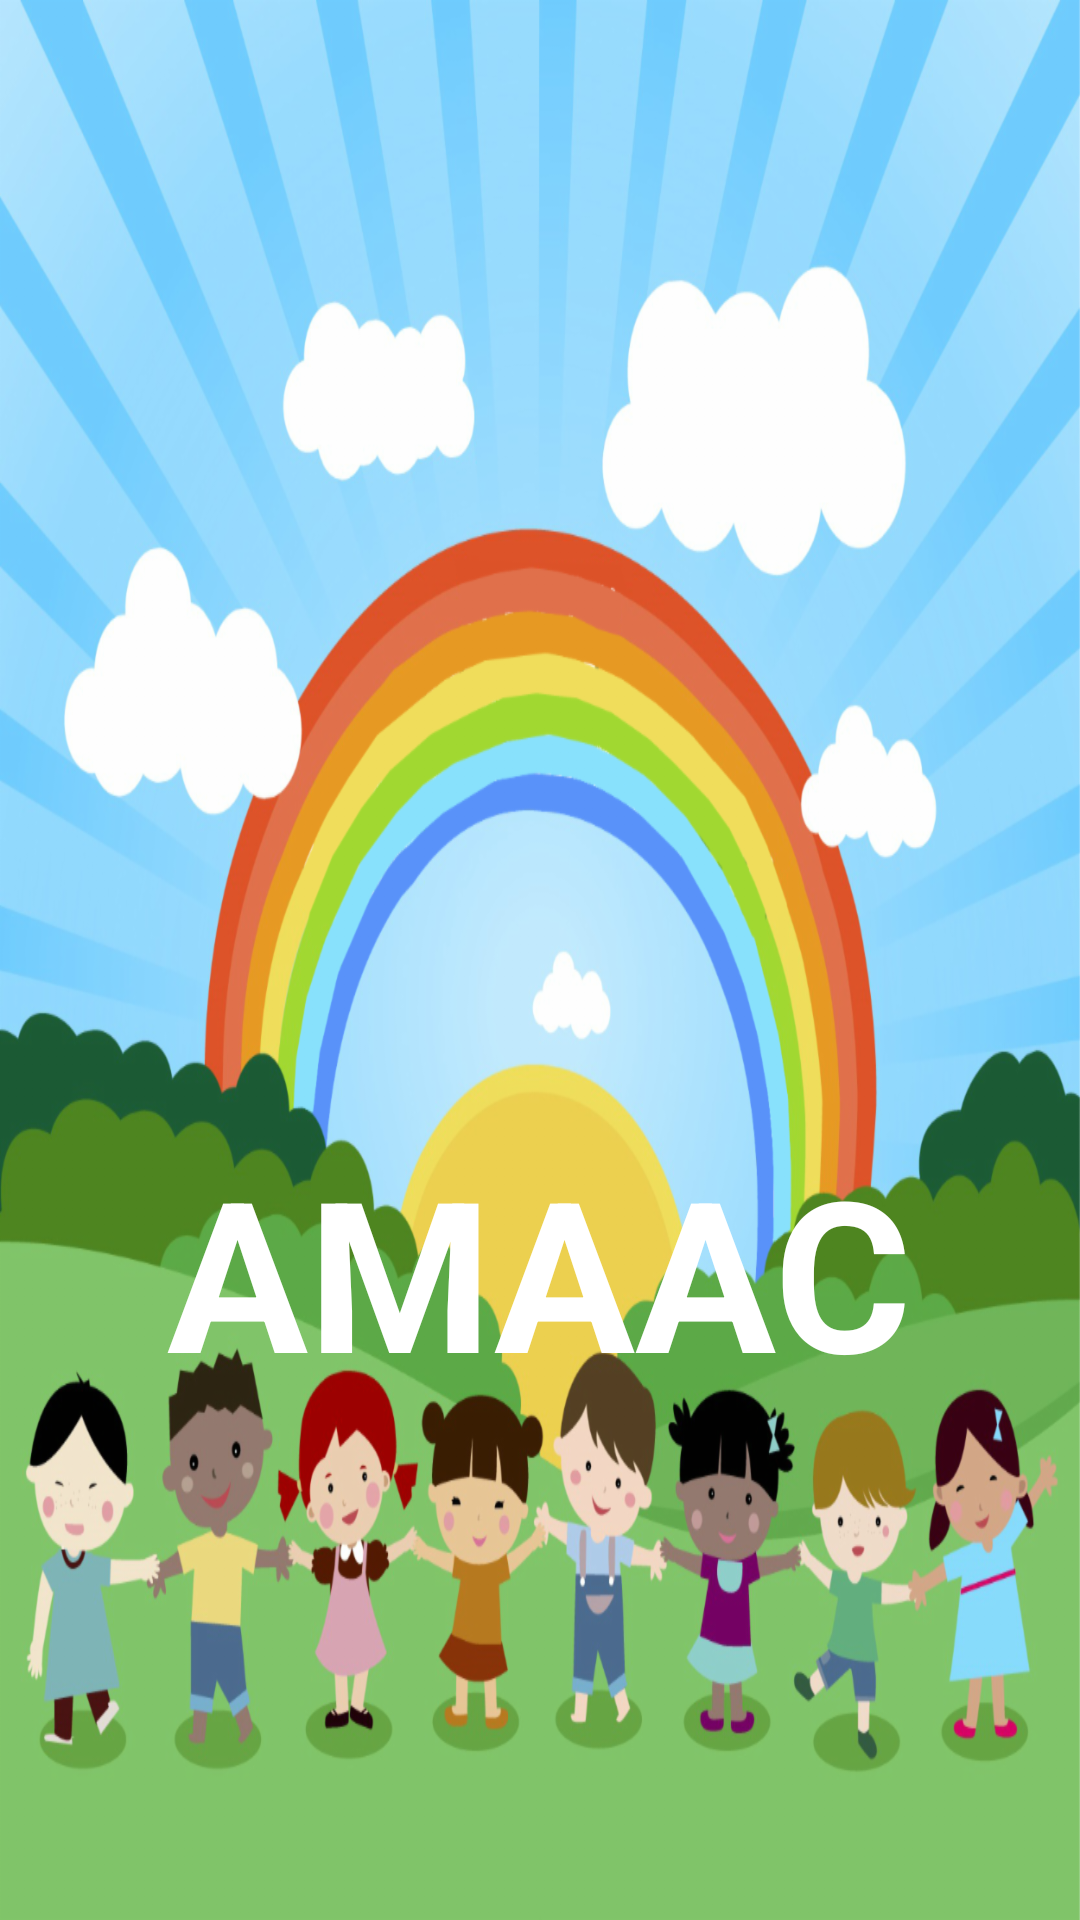

Android layout source for this screen:
<!-- AndroidManifest.xml: application theme AppTheme -->
<!-- res/layout/activity_splash_screen.xml -->
<?xml version="1.0" encoding="utf-8"?>
<RelativeLayout xmlns:android="http://schemas.android.com/apk/res/android"
    xmlns:tools="http://schemas.android.com/tools"
    android:id="@+id/activity_splash_screen"
    android:layout_width="match_parent"
    android:layout_height="match_parent"
    android:paddingBottom="@dimen/activity_vertical_margin"
    android:paddingLeft="@dimen/activity_horizontal_margin"
    android:paddingRight="@dimen/activity_horizontal_margin"
    android:paddingTop="@dimen/activity_vertical_margin"
    android:background="@drawable/ic_background_ninos"
    tools:context="com.enterprises.devare.amaac_avanzaado.controlador.activitys.SplashScreen">

    <LinearLayout
        android:layout_width="match_parent"
        android:layout_height="300dp"
        android:weightSum="1"
        android:gravity="center_vertical|center_horizontal"
        android:layout_centerVertical="true"
        android:layout_alignParentStart="true"
        android:orientation="vertical"
        android:layout_alignParentLeft="true"
        tools:ignore="RtlHardcoded,UselessParent">

        <ImageView
            android:layout_width="wrap_content"
            android:layout_height="wrap_content"
            android:src="@drawable/ic_launcher"
            android:layout_weight="1"
            android:scaleType="fitCenter"
            tools:ignore="ContentDescription,InefficientWeight" />

        <TextView
            android:layout_width="wrap_content"
            android:layout_height="wrap_content"
            android:text="@string/app_name"
            android:textSize="70sp"
            android:textStyle="normal|bold"
            android:textColor="@color/colorIcons"
            android:gravity="center"/>

    </LinearLayout>

</RelativeLayout>
<!-- resources referenced by this layout -->
<resources>
  <color name="colorIcons">#ffffff</color>
  <dimen name="activity_horizontal_margin">16dp</dimen>
  <dimen name="activity_vertical_margin">16dp</dimen>
  <!-- drawable ic_background_ninos: png bitmap (drawable-hdpi, 1011214 bytes) -->
  <string name="app_name">AMAAC</string>
  <style name="AppTheme" parent="Theme.AppCompat.Light.DarkActionBar">
          
          <item name="colorPrimary">@color/colorPrimary</item>
          <item name="colorPrimaryDark">@color/colorPrimaryDark</item>
          <item name="colorAccent">@color/colorAccent</item>
          <item name="colorControlActivated">@color/color_profesiones</item>
          <item name="colorControlHighlight">@color/color_profesiones</item>
          <item name="colorButtonNormal">@color/colorPrimary</item>
      </style>
  <color name="colorPrimary">#0288D1</color>
  <color name="colorPrimaryDark">#0288D1</color>
  <color name="colorAccent">#FFBC00</color>
  <color name="color_profesiones">#CCCCCC</color>
</resources>
